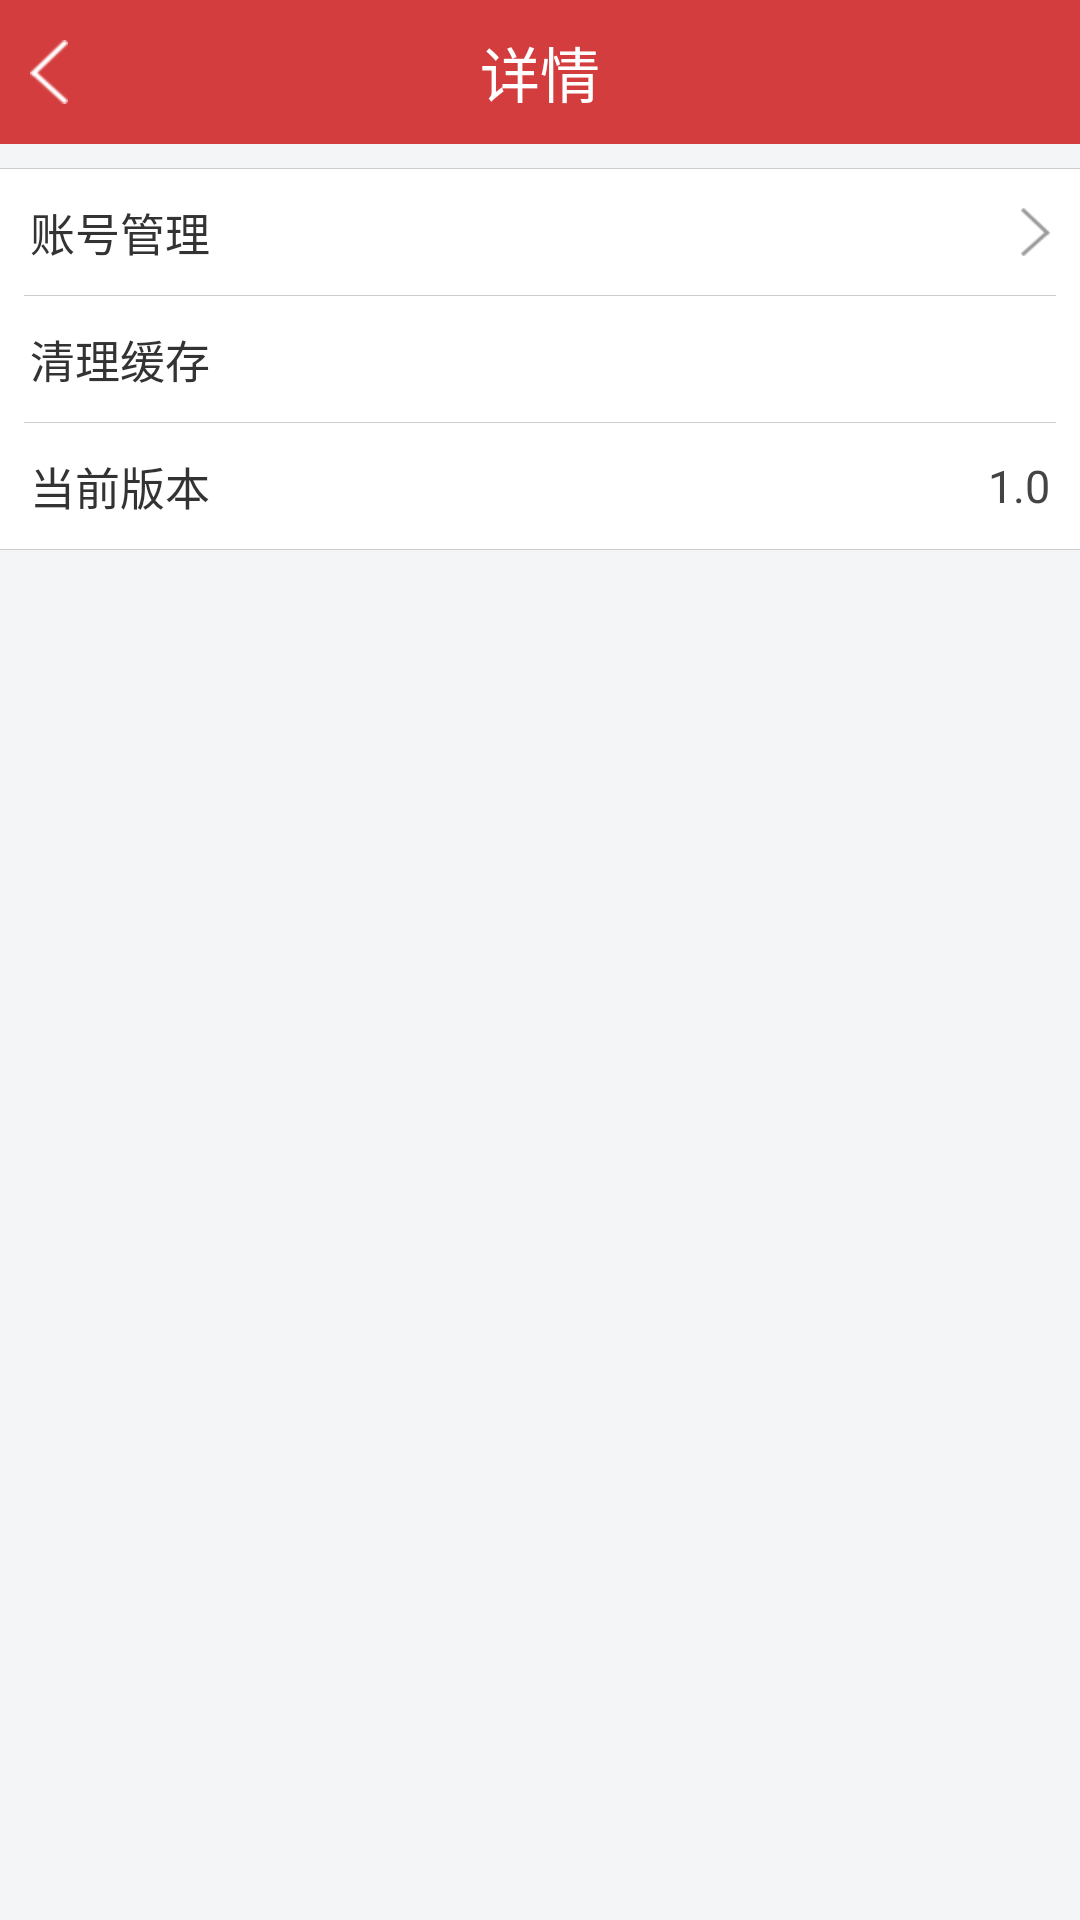

Produce the Android XML layout that renders to this screen, including the resource entries it uses.
<!-- AndroidManifest.xml: application theme AppTheme -->
<!-- res/layout/activity_setting.xml -->
<?xml version="1.0" encoding="utf-8"?>
<LinearLayout xmlns:android="http://schemas.android.com/apk/res/android"
    android:orientation="vertical"
    android:background="#f4f5f6"
    android:layout_width="match_parent"
    android:layout_height="match_parent">

    <include
        android:id="@+id/setting_title"
        layout="@layout/activity_title"/>



    <ImageView
        android:layout_width="match_parent"
        android:layout_height="1px"
        android:background="@color/division"
        android:layout_marginTop="8dp"/>

    <LinearLayout
        android:layout_width="match_parent"
        android:layout_height="wrap_content"
        android:orientation="vertical"
        android:background="@color/white">

    <TextView
        android:id="@+id/setting_account"
        android:layout_width="match_parent"
        android:layout_height="wrap_content"
        android:background="@drawable/item_bg"
        android:clickable="true"
        android:paddingLeft="10dp"
        android:paddingTop="10dp"
        android:paddingBottom="10dp"
        android:paddingRight="10dp"
        android:textColor="#333333"
        android:drawableRight="@mipmap/gray_go"
        android:text="账号管理"
        android:textSize="@dimen/second_font"/>

    <ImageView
        android:layout_width="match_parent"
        android:layout_height="1px"
        android:layout_marginLeft="8dp"
        android:layout_marginRight="8dp"
        android:background="@color/division"/>

        <TextView
            android:id="@+id/setting_clear"
            android:layout_width="match_parent"
            android:layout_height="wrap_content"
            android:background="@drawable/item_bg"
            android:clickable="true"
            android:paddingLeft="10dp"
            android:paddingTop="10dp"
            android:paddingBottom="10dp"
            android:paddingRight="10dp"
            android:textColor="#333333"
            android:text="清理缓存"
            android:textSize="@dimen/second_font"/>

        <ImageView
            android:layout_width="match_parent"
            android:layout_height="1px"
            android:layout_marginLeft="8dp"
            android:visibility="gone"
            android:layout_marginRight="8dp"
            android:background="@color/division"/>

        <LinearLayout
            android:layout_width="match_parent"
            android:layout_height="wrap_content"
            android:orientation="horizontal"
            android:visibility="gone"
            android:gravity="center_vertical">
            <TextView
                android:layout_width="0dp"
                android:layout_weight="1"
                android:layout_height="wrap_content"
                android:clickable="true"
                android:paddingLeft="10dp"
                android:paddingTop="10dp"
                android:paddingBottom="10dp"
                android:paddingRight="10dp"
                android:textColor="#333333"
                android:text="推送通知"
                android:textSize="@dimen/second_font"/>

            <ToggleButton
                android:id="@+id/setting_toggle"
                android:layout_width="48dp"
                android:layout_height="27dp"
                android:layout_marginRight="10dp"
                android:background="@drawable/toggle_btn"
                android:checked="true"
                android:gravity="center"
                android:text=""
                android:textOff=""
                android:textOn="" />

        </LinearLayout>

        <ImageView
            android:layout_width="match_parent"
            android:layout_height="1px"
            android:layout_marginLeft="8dp"
            android:layout_marginRight="8dp"
            android:background="@color/division"/>

        <LinearLayout
            android:layout_width="match_parent"
            android:layout_height="wrap_content"
            android:orientation="horizontal"
            android:gravity="center_vertical">
            <TextView
                android:layout_width="0dp"
                android:layout_weight="1"
                android:layout_height="wrap_content"
                android:clickable="true"
                android:paddingLeft="10dp"
                android:paddingTop="10dp"
                android:paddingBottom="10dp"
                android:paddingRight="10dp"
                android:textColor="#333333"
                android:text="当前版本"
                android:textSize="@dimen/second_font"/>

            <TextView
                android:id="@+id/setting_codename"
                android:layout_width="wrap_content"
                android:layout_height="wrap_content"
                android:clickable="true"
                android:paddingLeft="10dp"
                android:paddingTop="10dp"
                android:paddingBottom="10dp"
                android:paddingRight="10dp"
                android:textColor="#444444"
                android:text="1.0"
                android:textSize="@dimen/second_font"/>

        </LinearLayout>


        <ImageView
            android:layout_width="match_parent"
            android:layout_height="1px"
            android:background="@color/division"/>


        <TextView
            android:id="@+id/setting_logout"
            android:layout_width="match_parent"
            android:layout_marginLeft="15dp"
            android:layout_marginRight="15dp"
            android:layout_marginTop="40dp"
            android:textColor="@color/white"
            android:textSize="@dimen/second_font"
            android:text="退出登录"
            android:clickable="true"
            android:visibility="gone"
            android:paddingTop="10dp"
            android:paddingBottom="10dp"
            android:background="@drawable/red_btn"
            android:gravity="center"
            android:layout_height="wrap_content" />

    </LinearLayout>

</LinearLayout>
<!-- res/layout/activity_title.xml (included above) -->
<?xml version="1.0" encoding="utf-8"?>
<RelativeLayout xmlns:android="http://schemas.android.com/apk/res/android"
    android:orientation="vertical"
    android:layout_width="match_parent"
    android:layout_height="48dp"
    android:background="@color/head_bg">


    <ImageView
        android:id="@+id/title_back"
        android:layout_width="wrap_content"
        android:layout_height="match_parent"
        android:src="@drawable/go_btn"
        android:paddingLeft="10dp"
        android:clickable="true"
        android:paddingRight="10dp"/>

    <TextView
        android:id="@+id/title_title"
        android:layout_width="wrap_content"
        android:layout_height="wrap_content"
        android:layout_centerInParent="true"
        android:textColor="@color/white"
        android:textSize="@dimen/title_font"
        android:text="详情"/>


    <TextView
        android:id="@+id/title_send"
        android:layout_width="wrap_content"
        android:layout_height="wrap_content"
        android:layout_centerVertical="true"
        android:paddingLeft="10dp"
        android:clickable="true"
        android:visibility="gone"
        android:paddingRight="10dp"
        android:textSize="@dimen/second_font"
        android:text="发送"
        android:textColor="@color/title_rig_btn"
        android:layout_alignParentRight="true"/>



</RelativeLayout>
<!-- resources referenced by this layout -->
<resources>
  <color name="division">#cecccc</color>
  <color name="head_bg">#d43d3d</color>
  <color name="white">#ffffff</color>
  <dimen name="second_font">15sp</dimen>
  <dimen name="title_font">20sp</dimen>
  <!-- drawable go_btn (drawable) -->
  <?xml version="1.0" encoding="utf-8"?>
  <selector xmlns:android="http://schemas.android.com/apk/res/android">
      <item android:drawable="@mipmap/go_press" android:state_pressed="true"/>
      <item android:drawable="@mipmap/go_normal" />
  </selector>
  <!-- drawable item_bg (drawable) -->
  <?xml version="1.0" encoding="utf-8"?>
  <selector xmlns:android="http://schemas.android.com/apk/res/android">
      <item android:drawable="@color/item_press" android:state_pressed="true"/>
      <item  android:drawable="@color/white"/>
  </selector>
  <!-- drawable red_btn (drawable) -->
  <?xml version="1.0" encoding="utf-8"?>
  <selector xmlns:android="http://schemas.android.com/apk/res/android">
  
      <item android:state_pressed="true">
          <shape>
              <corners android:radius="3dp"/>
              <solid android:color="@color/red_press"/>
          </shape>
      </item>
  
      <item>
          <shape >
              <corners android:radius="3dp"/>
              <solid android:color="@color/head_bg"/>
          </shape>
      </item>
  
  </selector>
  <!-- drawable toggle_btn (drawable) -->
  <?xml version="1.0" encoding="utf-8"?>
  <selector xmlns:android="http://schemas.android.com/apk/res/android">
      <item android:drawable="@mipmap/togg_on" android:state_checked="true"></item>
      <item android:drawable="@mipmap/togg_off"></item>
  </selector>
  <!-- mipmap gray_go: png bitmap (mipmap-xhdpi, 1458 bytes) -->
  <style name="AppTheme" parent="Theme.AppCompat.Light.DarkActionBar">
          
          <item name="windowNoTitle">true</item>
          <item name="windowActionBar">false</item>
          <item name="android:windowIsTranslucent">true</item>
          <item name="android:windowBackground">@android:color/transparent</item>
      </style>
  <color name="item_press">#f4f5f6</color>
  <color name="red_press">#af3535</color>
</resources>
